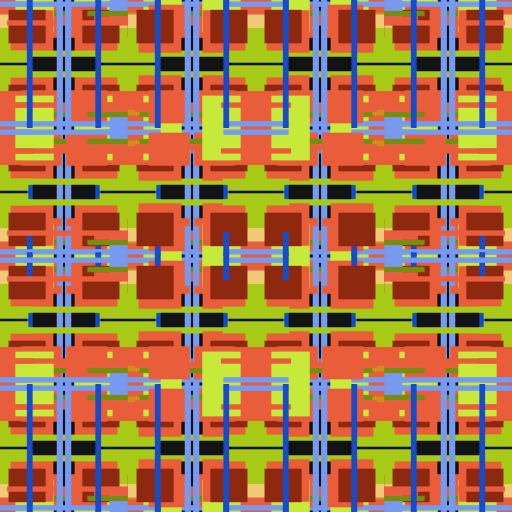
t = 0.00 s
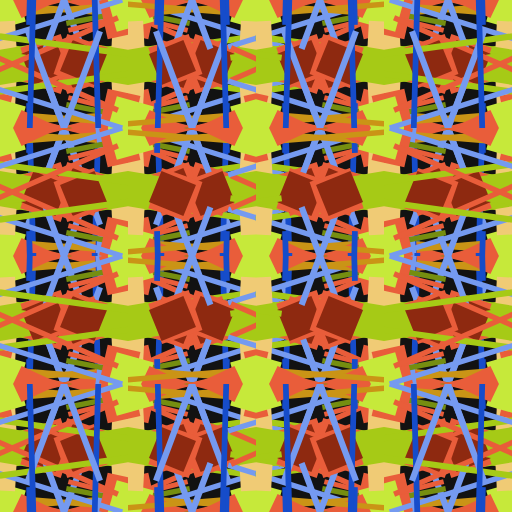
t = 1.25 s
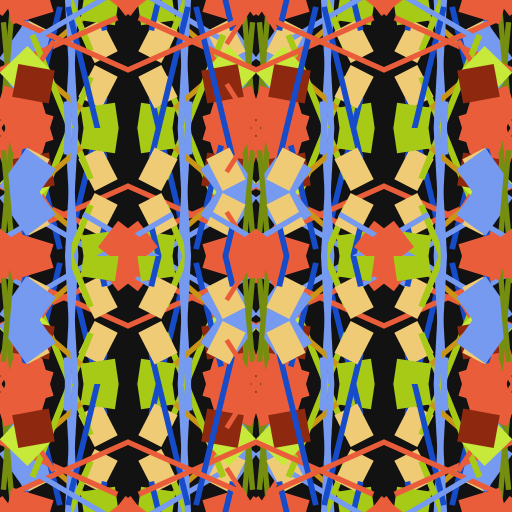
t = 3.75 s
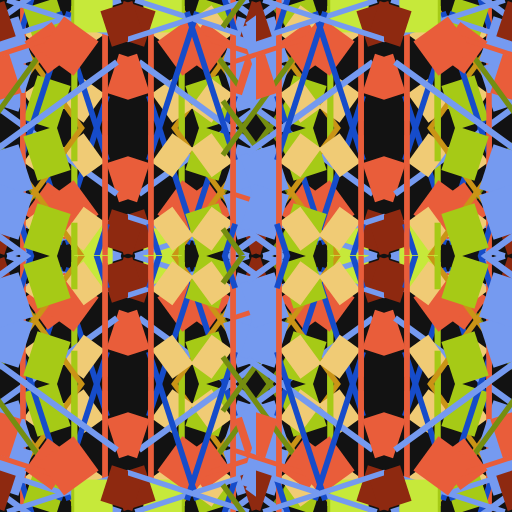
t = 5.00 s
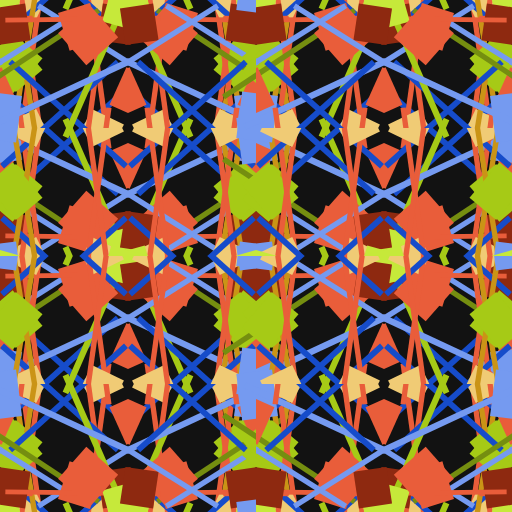
t = 6.75 s
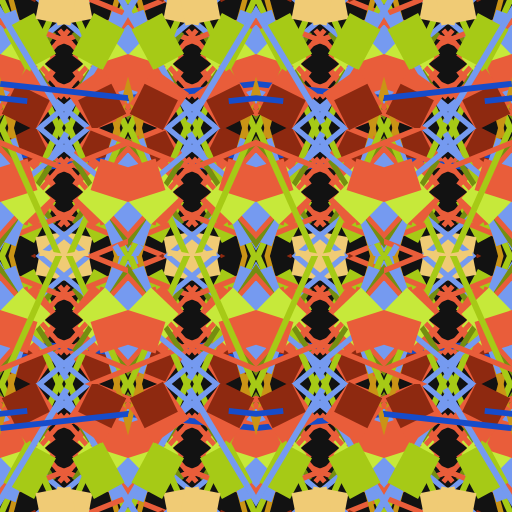
t = 8.25 s

The animated SVG that drew these frames (rendered in a browser with its animation timeline set to each time). Animation: 16 SMIL elements (animateTransform=16); one cycle of 10.00 s, repeats indefinitely.

<?xml version="1.0" encoding="UTF-8"?><!DOCTYPE svg PUBLIC "-//W3C//DTD SVG 1.1//EN" "http://www.w3.org/Graphics/SVG/1.1/DTD/svg11.dtd"><svg xmlns="http://www.w3.org/2000/svg" xmlns:xlink="http://www.w3.org/1999/xlink" width="100%" height="100%" viewBox="0 0 2400 2400" style="stroke-width:0;background-color:#121212"><metadata><contract>0x6AC86423CFAC7758F6555DEFCD9B9B296DBAFEC2</contract><rendered-at>1608801030</rendered-at><animation><animated>true</animated><id>9</id></animation><color><scheme>6</scheme><root-hue>222</root-hue><saturation>80</saturation><shades>3</shades><lightness>30-30</lightness></color><shapes><count>16</count><hatching>2</hatching><size><width>111-222</width><height>150-200</height></size></shapes><placement><rows>100</rows><columns>100</columns><spread>2x 2y</spread></placement><mirror><mirror-positions>600,1200,2400</mirror-positions><scale>100</scale></mirror></metadata><defs><symbol id="shapes"><rect x="447" y="487" width="27" height="731" transform-origin="600 600" style="fill:hsl(222,80%,44%)"><animateTransform attributeName="transform" attributeType="XML" type="rotate" dur="10s" values="0;18;18;360;360" keyTimes="0;0.5;0.6;0.9;1" calcMode="spline" keySplines="0.5 0 0.75 1;0.5 0 0.75 1;0.5 0 0.75 1;0.5 0 0.75 1" repeatCount="indefinite" /></rect><rect x="-55" y="365" width="121" height="167" transform-origin="600 600" style="fill:hsl(402,80%,70%)"><animateTransform attributeName="transform" attributeType="XML" type="rotate" dur="10s" values="0;36;36;360;360" keyTimes="0;0.5;0.6;0.9;1" calcMode="spline" keySplines="0.5 0 0.75 1;0.5 0 0.75 1;0.5 0 0.75 1;0.5 0 0.75 1" repeatCount="indefinite" /></rect><rect x="-54" y="59" width="738" height="25" transform-origin="600 600" style="fill:hsl(402,80%,44%)"><animateTransform attributeName="transform" attributeType="XML" type="rotate" dur="10s" values="0;54;54;360;360" keyTimes="0;0.5;0.6;0.9;1" calcMode="spline" keySplines="0.5 0 0.75 1;0.5 0 0.75 1;0.5 0 0.75 1;0.5 0 0.75 1" repeatCount="indefinite" /></rect><rect x="467" y="-81" width="219" height="169" transform-origin="600 600" style="fill:hsl(222,80%,70%)"><animateTransform attributeName="transform" attributeType="XML" type="rotate" dur="10s" values="0;72;72;360;360" keyTimes="0;0.5;0.6;0.9;1" calcMode="spline" keySplines="0.5 0 0.75 1;0.5 0 0.75 1;0.5 0 0.75 1;0.5 0 0.75 1" repeatCount="indefinite" /></rect><rect x="444" y="334" width="728" height="29" transform-origin="600 600" style="fill:hsl(432,80%,44%)"><animateTransform attributeName="transform" attributeType="XML" type="rotate" dur="10s" values="0;90;90;360;360" keyTimes="0;0.5;0.6;0.9;1" calcMode="spline" keySplines="0.5 0 0.75 1;0.5 0 0.75 1;0.5 0 0.75 1;0.5 0 0.75 1" repeatCount="indefinite" /></rect><rect x="-84" y="306" width="217" height="163" transform-origin="600 600" style="fill:hsl(432,80%,44%)"><animateTransform attributeName="transform" attributeType="XML" type="rotate" dur="10s" values="0;108;108;360;360" keyTimes="0;0.5;0.6;0.9;1" calcMode="spline" keySplines="0.5 0 0.75 1;0.5 0 0.75 1;0.5 0 0.75 1;0.5 0 0.75 1" repeatCount="indefinite" /></rect><rect x="53" y="51" width="737" height="25" transform-origin="600 600" style="fill:hsl(432,80%,31%)"><animateTransform attributeName="transform" attributeType="XML" type="rotate" dur="10s" values="0;126;126;360;360" keyTimes="0;0.5;0.6;0.9;1" calcMode="spline" keySplines="0.5 0 0.75 1;0.5 0 0.75 1;0.5 0 0.75 1;0.5 0 0.75 1" repeatCount="indefinite" /></rect><rect x="445" y="-12" width="157" height="185" transform-origin="600 600" style="fill:hsl(372,80%,57%)"><animateTransform attributeName="transform" attributeType="XML" type="rotate" dur="10s" values="0;144;144;360;360" keyTimes="0;0.5;0.6;0.9;1" calcMode="spline" keySplines="0.5 0 0.75 1;0.5 0 0.75 1;0.5 0 0.75 1;0.5 0 0.75 1" repeatCount="indefinite" /></rect><rect x="31" y="76" width="728" height="23" transform-origin="600 600" style="fill:hsl(372,80%,57%)"><animateTransform attributeName="transform" attributeType="XML" type="rotate" dur="10s" values="0;162;162;360;360" keyTimes="0;0.5;0.6;0.9;1" calcMode="spline" keySplines="0.5 0 0.75 1;0.5 0 0.75 1;0.5 0 0.75 1;0.5 0 0.75 1" repeatCount="indefinite" /></rect><rect x="348" y="-4" width="180" height="156" transform-origin="600 600" style="fill:hsl(432,80%,57%)"><animateTransform attributeName="transform" attributeType="XML" type="rotate" dur="10s" values="0;180;180;360;360" keyTimes="0;0.5;0.6;0.9;1" calcMode="spline" keySplines="0.5 0 0.75 1;0.5 0 0.75 1;0.5 0 0.75 1;0.5 0 0.75 1" repeatCount="indefinite" /></rect><rect x="447" y="7" width="737" height="25" transform-origin="600 600" style="fill:hsl(222,80%,70%)"><animateTransform attributeName="transform" attributeType="XML" type="rotate" dur="10s" values="0;198;198;360;360" keyTimes="0;0.5;0.6;0.9;1" calcMode="spline" keySplines="0.5 0 0.75 1;0.5 0 0.75 1;0.5 0 0.75 1;0.5 0 0.75 1" repeatCount="indefinite" /></rect><rect x="50" y="353" width="200" height="199" transform-origin="600 600" style="fill:hsl(372,80%,57%)"><animateTransform attributeName="transform" attributeType="XML" type="rotate" dur="10s" values="0;216;216;360;360" keyTimes="0;0.5;0.6;0.9;1" calcMode="spline" keySplines="0.5 0 0.75 1;0.5 0 0.75 1;0.5 0 0.75 1;0.5 0 0.75 1" repeatCount="indefinite" /></rect><rect x="305" y="460" width="29" height="729" transform-origin="600 600" style="fill:hsl(222,80%,70%)"><animateTransform attributeName="transform" attributeType="XML" type="rotate" dur="10s" values="0;234;234;360;360" keyTimes="0;0.5;0.6;0.9;1" calcMode="spline" keySplines="0.5 0 0.75 1;0.5 0 0.75 1;0.5 0 0.75 1;0.5 0 0.75 1" repeatCount="indefinite" /></rect><rect x="40" y="397" width="174" height="157" transform-origin="600 600" style="fill:hsl(372,80%,31%)"><animateTransform attributeName="transform" attributeType="XML" type="rotate" dur="10s" values="0;252;252;360;360" keyTimes="0;0.5;0.6;0.9;1" calcMode="spline" keySplines="0.5 0 0.75 1;0.5 0 0.75 1;0.5 0 0.75 1;0.5 0 0.75 1" repeatCount="indefinite" /></rect><rect x="436" y="95" width="731" height="25" transform-origin="600 600" style="fill:hsl(372,80%,57%)"><animateTransform attributeName="transform" attributeType="XML" type="rotate" dur="10s" values="0;270;270;360;360" keyTimes="0;0.5;0.6;0.9;1" calcMode="spline" keySplines="0.5 0 0.75 1;0.5 0 0.75 1;0.5 0 0.75 1;0.5 0 0.75 1" repeatCount="indefinite" /></rect><rect x="97" y="22" width="192" height="155" transform-origin="600 600" style="fill:hsl(372,80%,57%)"><animateTransform attributeName="transform" attributeType="XML" type="rotate" dur="10s" values="0;288;288;360;360" keyTimes="0;0.5;0.6;0.9;1" calcMode="spline" keySplines="0.5 0 0.75 1;0.5 0 0.75 1;0.5 0 0.75 1;0.5 0 0.75 1" repeatCount="indefinite" /></rect></symbol></defs><symbol id="quad3"><symbol id="quad2"><symbol id="quad1"><symbol id="quad0"><g><use xlink:href="#shapes"/></g></symbol><g><use xlink:href="#quad0"/></g><g transform="scale(-1 1) translate(-600 0)"><use xlink:href="#quad0"/></g><g transform="scale(1 -1) translate(0 -600)"><use xlink:href="#quad0"/></g><g transform="scale(-1 -1) translate(-600 -600)"><use xlink:href="#quad0"/></g></symbol><g><use xlink:href="#quad1"/></g><g transform="scale(-1 1) translate(-1200 0)"><use xlink:href="#quad1"/></g><g transform="scale(1 -1) translate(0 -1200)"><use xlink:href="#quad1"/></g><g transform="scale(-1 -1) translate(-1200 -1200)"><use xlink:href="#quad1"/></g></symbol><g><use xlink:href="#quad2"/></g><g transform="scale(-1 1) translate(-2400 0)"><use xlink:href="#quad2"/></g><g transform="scale(1 -1) translate(0 -2400)"><use xlink:href="#quad2"/></g><g transform="scale(-1 -1) translate(-2400 -2400)"><use xlink:href="#quad2"/></g></symbol><g transform="scale(1 1)"><use xlink:href="#quad3"/></g></svg>
